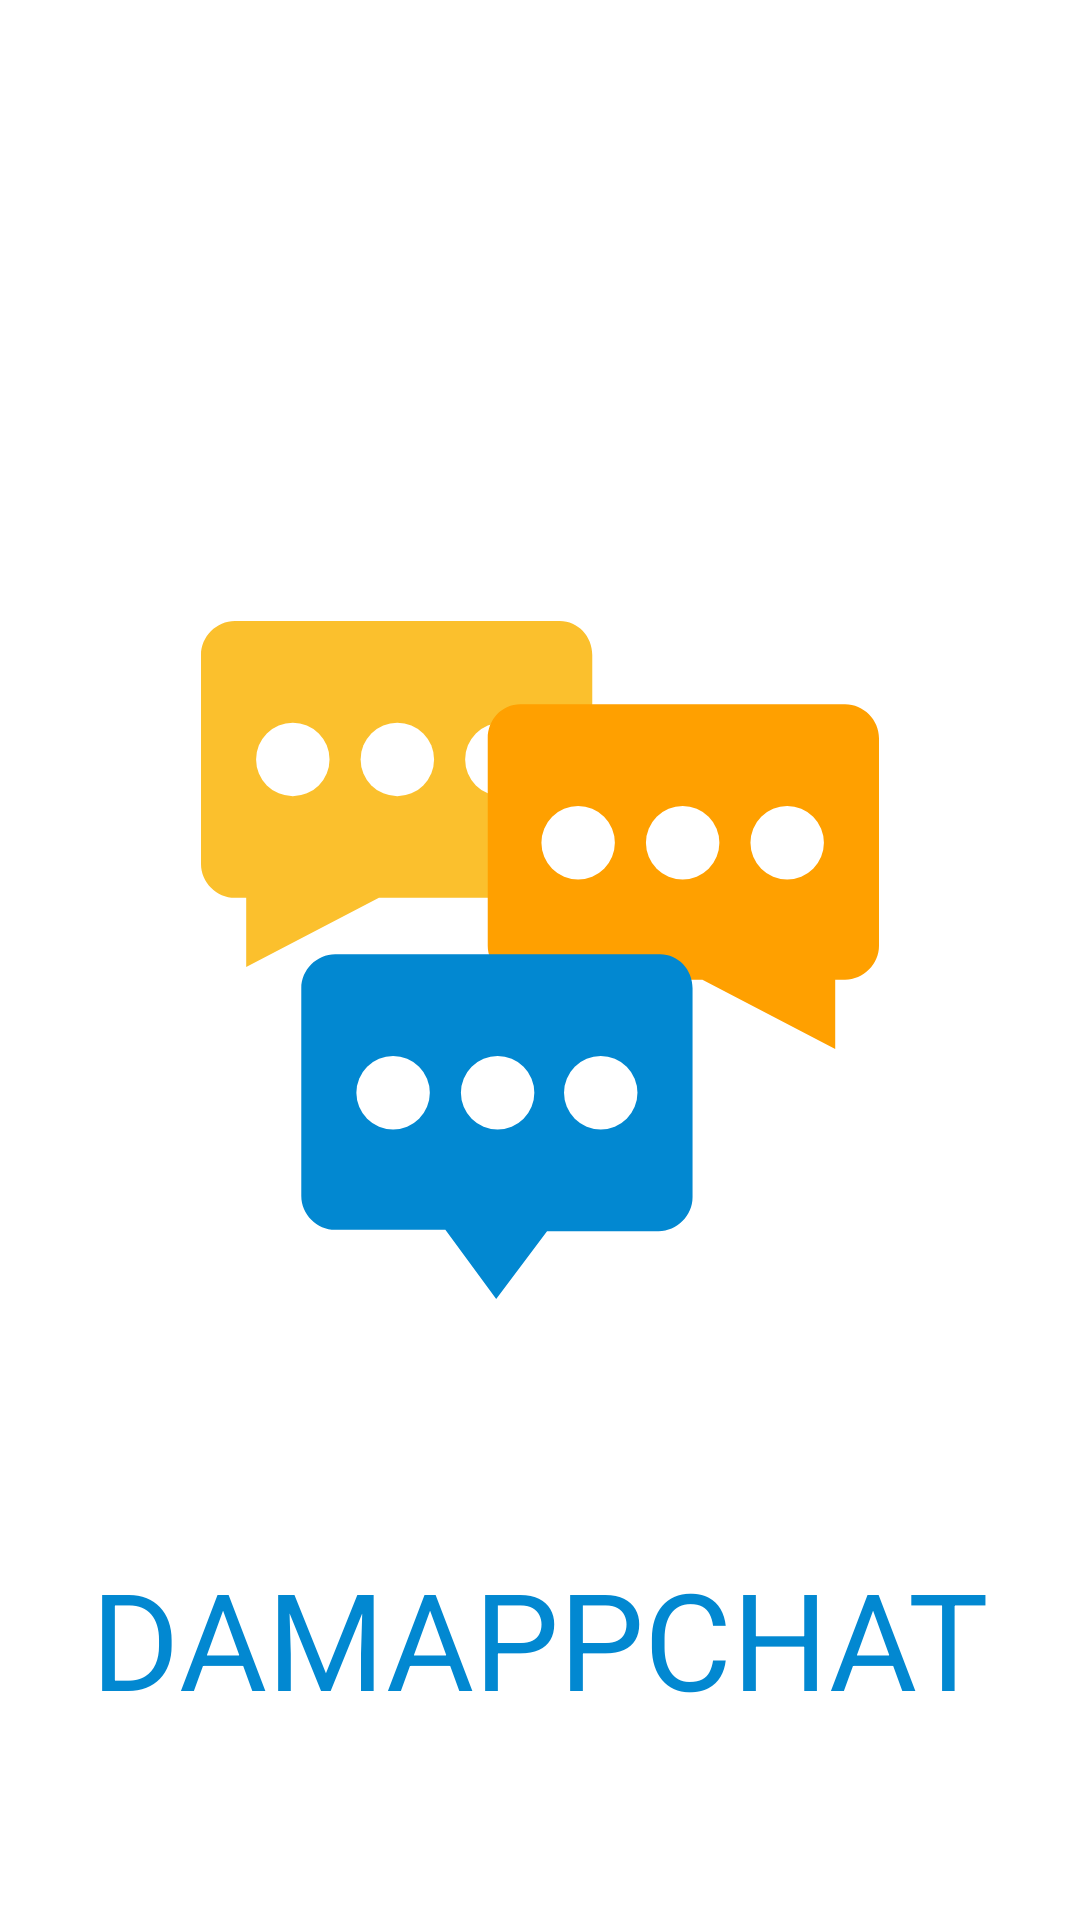

Reconstruct the res/layout file that produces this screen, plus the resources it refers to.
<!-- AndroidManifest.xml: application theme Theme.DamAppChat -->
<!-- res/layout/activity_splash.xml -->
<?xml version="1.0" encoding="utf-8"?>
<androidx.constraintlayout.widget.ConstraintLayout xmlns:android="http://schemas.android.com/apk/res/android"
    xmlns:app="http://schemas.android.com/apk/res-auto"
    xmlns:tools="http://schemas.android.com/tools"
    android:layout_width="match_parent"
    android:layout_height="match_parent"
    tools:context=".splashscreen.SplashActivity">

    <ImageView
        android:id="@+id/ivSplash"
        android:layout_width="230dp"
        android:layout_height="226dp"
        app:layout_constraintBottom_toBottomOf="parent"
        app:layout_constraintEnd_toEndOf="parent"
        app:layout_constraintHorizontal_bias="0.5"
        app:layout_constraintStart_toStartOf="parent"
        app:layout_constraintTop_toTopOf="parent"
        app:srcCompat="@drawable/ic_chat" />

    <TextView
        android:id="@+id/tvSplash"
        android:layout_width="wrap_content"
        android:layout_height="wrap_content"
        android:layout_marginBottom="64dp"
        android:text="@string/app_name"
        android:textAllCaps="true"
        android:textAppearance="@style/TextAppearance.AppCompat.Display2"
        android:textColor="@color/colorSecondary"
        app:layout_constraintBottom_toBottomOf="parent"
        app:layout_constraintEnd_toEndOf="parent"
        app:layout_constraintStart_toStartOf="parent" />
</androidx.constraintlayout.widget.ConstraintLayout>
<!-- resources referenced by this layout -->
<resources>
  <color name="colorSecondary">#0288D1</color>
  <!-- drawable ic_chat: vector/xml drawable (drawable, 2428 chars, omitted) -->
  <string name="app_name">DamAppChat</string>
  <style name="Theme.DamAppChat" parent="Theme.MaterialComponents.Light.DarkActionBar">
          
          <item name="colorPrimary">@color/colorPrimary</item>
          <item name="colorPrimaryVariant">@color/colorPrimaryVariant</item>
          <item name="colorOnPrimary">@color/black</item>
          
          <item name="colorSecondary">@color/colorSecondary</item>
          <item name="colorSecondaryVariant">@color/colorSecondaryVariant</item>
          <item name="colorOnSecondary">@color/white</item>
          
          <item name="android:statusBarColor" tools:targetApi="l">?attr/colorPrimaryVariant</item>
          
      </style>
  <color name="colorPrimary">#FBC02D</color>
  <color name="colorPrimaryVariant">#FFA000</color>
  <color name="black">#FF000000</color>
  <color name="colorSecondaryVariant">#303F9F</color>
  <color name="white">#FFFFFFFF</color>
</resources>
